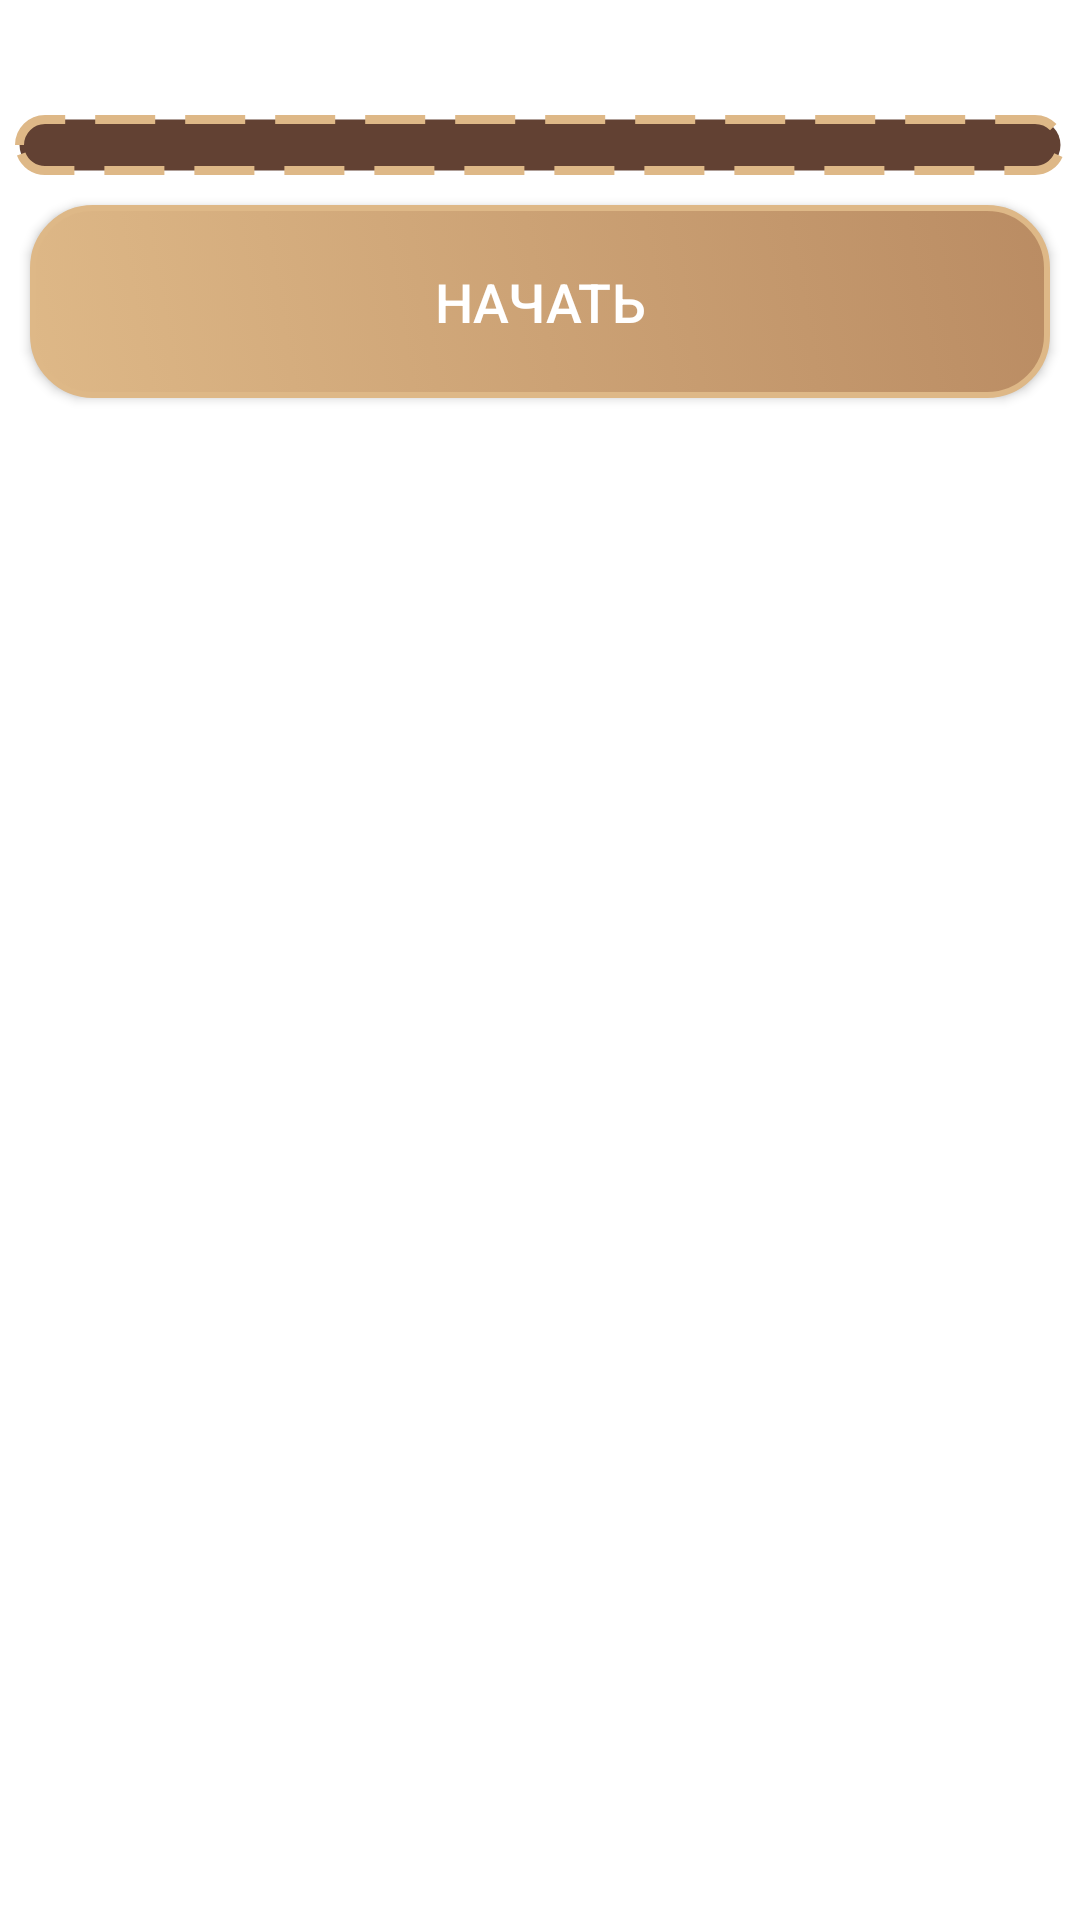

Write the Android layout XML for this screen, with the resource values it uses.
<!-- AndroidManifest.xml: application theme Theme.AmpleSquarePuzzles -->
<!-- res/layout/activity_main.xml -->
<?xml version="1.0" encoding="utf-8"?>
<layout xmlns:tools="http://schemas.android.com/tools"
    xmlns:app="http://schemas.android.com/apk/res-auto"
    xmlns:android="http://schemas.android.com/apk/res/android">

    <data>
        <import type="android.view.View"/>
        <variable
            name="buttonEnab"
            type="Boolean" />
    </data>

    <androidx.constraintlayout.widget.ConstraintLayout
        android:layout_width="match_parent"
        android:layout_height="match_parent"
        android:background="@drawable/ic_back"
        android:animateLayoutChanges="true"
        android:fitsSystemWindows="true"
        tools:context=".MainActivity">

        <Chronometer
            android:id="@+id/time"
            android:gravity="center"
            android:layout_marginStart="15dp"
            android:layout_marginEnd="15dp"
            android:layout_width="match_parent"
            android:layout_height="wrap_content"
            android:layout_marginTop="4dp"
            android:textColor="@color/white"
            android:textSize="18sp"
            app:layout_constraintStart_toEndOf="parent"
            app:layout_constraintTop_toTopOf="parent"
            tools:targetApi="N" />

        <GridView
            android:id="@+id/gridpuzz"
            android:layout_width="match_parent"
            android:layout_height="wrap_content"
            android:paddingBottom="10dp"
            android:paddingTop="10dp"
            app:layout_constraintTop_toBottomOf="@id/time"
            android:layout_marginStart="5dp"
            android:layout_marginEnd="5dp"
            android:layout_marginTop="10dp"
            android:background="@drawable/gridv_background"
            android:gravity="center"
            android:numColumns="3"
            android:stretchMode="spacingWidthUniform"
            app:layout_constraintEnd_toEndOf="parent"
            app:layout_constraintHorizontal_bias="1.0"
            app:layout_constraintStart_toStartOf="parent" />

        <androidx.appcompat.widget.AppCompatButton
            android:id="@+id/button"
            android:layout_width="match_parent"
            android:layout_height="wrap_content"
            android:layout_gravity="center"
            android:layout_margin="10dp"
            android:layout_marginHorizontal="20dp"
            android:layout_marginTop="36dp"
            android:background="@drawable/button_background"
            android:gravity="center"
            android:padding="20dp"
            android:text="@string/bname"
            android:textColor="@color/white"
            android:textSize="18sp"
            android:visibility="@{buttonEnab?View.VISIBLE:View.INVISIBLE}"
            app:layout_constraintEnd_toStartOf="parent"
            app:layout_constraintTop_toBottomOf="@id/gridpuzz" />
    </androidx.constraintlayout.widget.ConstraintLayout>
</layout>
<!-- resources referenced by this layout -->
<resources>
  <color name="white">#FFFFFFFF</color>
  <!-- drawable button_background (drawable-v24) -->
  <?xml version="1.0" encoding="utf-8"?>
  <selector xmlns:tools="http://schemas.android.com/tools" xmlns:android="http://schemas.android.com/apk/res/android">
      <item android:drawable="@drawable/button_shape"/>
      <item android:state_pressed="true"
          android:drawable="@drawable/button_presed" tools:ignore="StateListReachable" />
  
  
  </selector>
  <!-- drawable gridv_background (drawable-v24) -->
  <?xml version="1.0" encoding="utf-8"?>
  <shape xmlns:android="http://schemas.android.com/apk/res/android"
      android:shape="rectangle"
      android:dither="true"
      android:thickness="30dp"
      android:useLevel="true"
      android:innerRadius="30dp">
      <stroke android:color="@color/woodother"
          android:width="2dp"/>
      <stroke android:color="@color/woodother"
          android:width="2dp"
          android:dashGap="10dp"
          android:dashWidth="20dp"/>
      <gradient
          android:angle="0"
          android:startColor="@color/teakwood"
          android:endColor="@color/teakwood"
          android:type="linear"
          android:centerX="12.0"
          android:centerY="14.0"
          android:gradientRadius="50dp"
          android:useLevel="true"
          android:centerColor="@color/wood"/>
      <stroke android:color="@color/woodother"
          android:width="3dp"/>
      <corners
          android:bottomLeftRadius="20dp"
          android:bottomRightRadius="20dp"
          android:radius="20dp"
          android:topLeftRadius="20dp"
          android:topRightRadius="20dp"/>
  
  
  </shape>
  <string name="bname">Начать</string>
  <style name="Theme.AmpleSquarePuzzles" parent="Theme.MaterialComponents.DayNight.NoActionBar">
          
          <item name="colorPrimary">@color/purple_500</item>
          <item name="colorPrimaryVariant">@color/purple_700</item>
          <item name="colorOnPrimary">@color/white</item>
          
          <item name="colorSecondary">@color/teal_200</item>
          <item name="colorSecondaryVariant">@color/teal_700</item>
          <item name="colorOnSecondary">@color/black</item>
          
          <item name="android:statusBarColor" tools:targetApi="l">@color/woodother</item>
          
      </style>
  <!-- drawable button_shape (drawable-v24) -->
  <?xml version="1.0" encoding="utf-8"?>
  <shape xmlns:android="http://schemas.android.com/apk/res/android">
      <stroke android:color="@color/woodother"
          android:width="2dp"/>
      <gradient
          android:angle="45"
          android:startColor="@color/woodother"
          android:endColor="@color/wood"/>
      <corners
          android:bottomLeftRadius="20dp"
          android:bottomRightRadius="20dp"
          android:radius="20dp"
          android:topLeftRadius="20dp"
          android:topRightRadius="20dp"/>
  
  </shape>
  <!-- drawable button_presed (drawable-v24) -->
  <?xml version="1.0" encoding="utf-8"?>
  <shape xmlns:android="http://schemas.android.com/apk/res/android">
      <stroke android:color="@color/wood"
          android:width="2dp"/>
      <gradient
          android:angle="45"
          android:startColor="@color/wood"
          android:endColor="@color/woodother"/>
      <corners
          android:bottomLeftRadius="20dp"
          android:bottomRightRadius="20dp"
          android:radius="20dp"
          android:topLeftRadius="20dp"
          android:topRightRadius="20dp"/>
  
  </shape>
  <color name="woodother">#DEB887</color>
  <color name="teakwood">#624133</color>
  <color name="wood">#BA8C63</color>
  <color name="purple_500">#FF6200EE</color>
  <color name="purple_700">#FF3700B3</color>
  <color name="teal_200">#FF03DAC5</color>
  <color name="teal_700">#FF018786</color>
  <color name="black">#FF000000</color>
</resources>
